Run: headless pygame with SDL's dummy video driver; simulated clock (each Clock.tick advances the game by its frame time, no real sleeping); random seed 0; keys injected as events and as key.get_pressed() state; mouse plan: one left click at the window centre at the start of phase 2, then a move to the lower-right quarter at the start of phase 3.
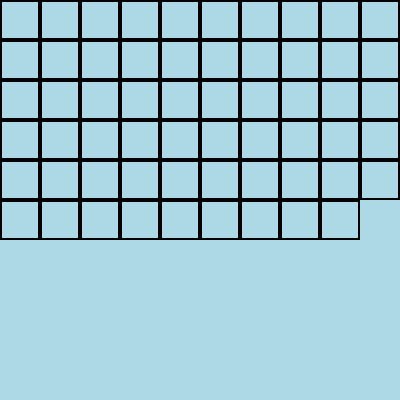
Frame 1 of 4 · flips 1–60 · no input
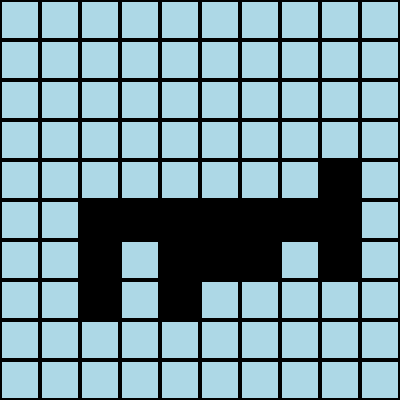
Frame 2 of 4 · flips 61–180 · clicked the window centre · tapped SPACE, RETURN · held RIGHT (→), D
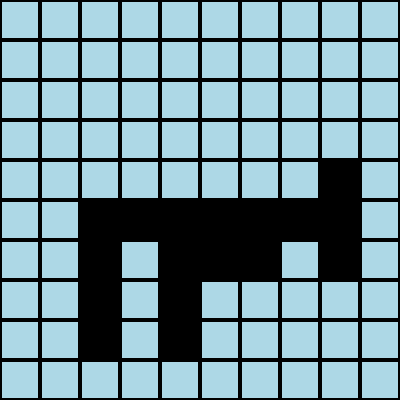
Frame 3 of 4 · flips 181–300 · moved the mouse to the lower-right quarter · held DOWN (↓), S
Frame 4 of 4 · flips 301–420 · held LEFT (←), A, UP (↑), W · screen unchanged from frame 3, image omitted

The pygame program that drew these frames:

import random
from random import randint
import time
import os
import pygame, sys

#Basic Grid Setup and System
pygame.init()
bounds = (400,400)
window = pygame.display.set_mode(bounds)
pygame.display.set_caption("Battleships")
timer = pygame.time.Clock()
fps = 60
grid = [[0]*10 for n in range(10)]
width = 40
LIGHT_BLUE = (173,216,230)
BlUE = (0,0,255)
BLACK = (0 , 0 , 0)
RED = (255 , 0 , 0)
GREEN = (0 , 255 , 0)
ship_positions = []
count = 0

def validate_and_place_ship(start_row, end_row, start_col, end_col):
  global grid
  global ship_positions
  
  #Checks if it is empty space: if not, returns false
  all_valid = True
  for r in range(start_row, end_row):
    for c in range(start_col, end_col):
      if grid[r][c] != 0:
        all_valid = False
        break
  
  #Will only activate once all valid is true
  if all_valid == True:
    ship_positions.append([start_row, end_row, start_col, end_col])
    for r in range(start_row, end_row):
      for c in range(start_col, end_col):
        grid[r][c] = 1
  return all_valid

def try_to_place_ship_on_grid(row, col, direction, length):
  grid_size = 10
  
  start_row, end_row, start_col, end_col = row, row + 1, col, col + 1
  
  if direction == "left":
    if col - length < 0:
      return False
    start_col = col - length + 1
  
  elif direction == "right":
    if col + length >= grid_size:
      return False
    end_col = col + length
  
  elif direction == "up":
    if row - length < 0:
      return False
    start_row = row - length + 1
  
  elif direction == "down":
    if row + length >= grid_size:
      return False
    end_row = row + length
  
  return validate_and_place_ship(start_row, end_row, start_col, end_col)

def draw_grid():
  x,y= 0,0
  for row in grid:
    for col in row:
      pygame.draw.rect(window, BLACK, pygame.Rect(x, y, 40, 40),  2)
      x = x + width
      pygame.display.flip()
    y = y + width    
    x = 0

  num_of_ships_placed = 0
  num_of_ships = 5
  ship_positions = []
  ship_size_number = 0
  while num_of_ships_placed != num_of_ships:
    random_row = random.randint(0, 9)
    random_col = random.randint(0, 9)
    direction = random.choice(["left", "right", "up", "down"])
    size = [2,3,3,4,5]
    ship_size = size[ship_size_number]
    
    if try_to_place_ship_on_grid(random_row, random_col, direction, ship_size):
      num_of_ships_placed += 1 
      ship_size_number += 1
  
        
      

def ship_location():
  x,y= 0,0
  for row in grid:
    for col in row:
      if col == 1:
        pygame.draw.rect(window, BLACK, pygame.Rect(x, y, 40, 40),  2)
        pygame.draw.rect(window, BLACK, pygame.Rect(x+1, y+1, 38, 38))
      elif col == 3:
        pygame.draw.rect(window, BLACK, pygame.Rect(x, y, 40, 40),  2)
        pygame.draw.rect(window, RED, pygame.Rect(x+1, y+1, 38, 38))
      elif col == 4:
        pygame.draw.rect(window, BLACK, pygame.Rect(x, y, 40, 40),  2)
        pygame.draw.rect(window, BlUE, pygame.Rect(x+1, y+1, 38, 38))
      else:
        pygame.draw.rect(window, BLACK, pygame.Rect(x, y, 40, 40),  2)
      x = x + width
      pygame.display.flip()
    y = y + width    
    x = 0
  
def background():
  window.fill(LIGHT_BLUE)
  pygame.display.flip()
              

def shoot():
  mouse = pygame.mouse.get_pos()
  left_click = pygame.mouse.get_pressed()[0]
  
  if left_click == True: 
    a,b = int(mouse[0]/40), int(mouse[1]/40)
    if grid[b][a] == 1:
      grid[b][a] = 3
      game_over()
    elif grid[b][a] == 0:
      grid[b][a] = 4

def game_over():
  count = 0
  x,y= 0,0
  for row in grid:
   for col in row:
    if col == 3:
      count += 1
    x = x + width
  y = y + width    
  x = 0
  if count == 17:
    quit()
def get_mouse_position():
  run = True
  while run:
    timer.tick(10)
    ship_location()
    shoot()
    for event in pygame.event.get():
      if event.type == pygame.QUIT:
        run = False
  
    pygame.display.flip()
  pygame.quit()
background()
draw_grid()
get_mouse_position()




  
  
